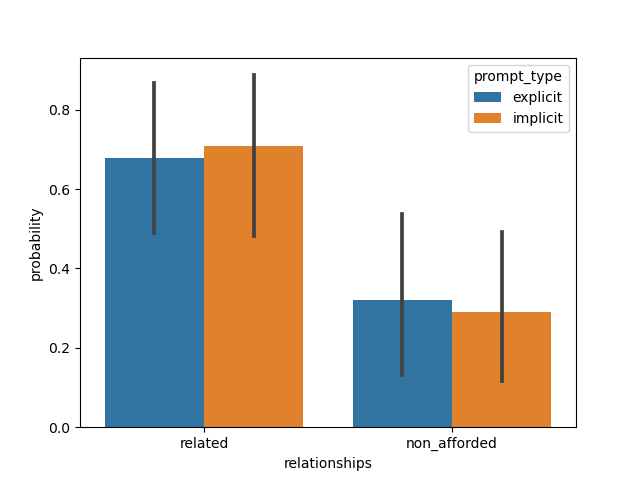

Data behind this chart, as committed beside it:
, relationships, prompt_type, probability, group_id, model, dataset
0, related, explicit, 0.9967, 1, ViT-L-14-336, synthetic
1, related, explicit, 1.0, 2, ViT-L-14-336, synthetic
2, related, explicit, 0.9215, 3, ViT-L-14-336, synthetic
3, related, explicit, 0.9901, 4, ViT-L-14-336, synthetic
4, related, explicit, 0.9254, 5, ViT-L-14-336, synthetic
5, related, explicit, 1.4098161527087427e-09, 6, ViT-L-14-336, synthetic
6, related, explicit, 0.02424, 7, ViT-L-14-336, synthetic
7, related, explicit, 0.002659, 8, ViT-L-14-336, synthetic
8, related, explicit, 0.9068, 9, ViT-L-14-336, synthetic
9, related, explicit, 1, 10, ViT-L-14-336, synthetic
10, related, explicit, 1.0, 11, ViT-L-14-336, synthetic
11, related, explicit, 0.9673, 12, ViT-L-14-336, synthetic
12, related, explicit, 7.811088835296687e-06, 13, ViT-L-14-336, synthetic
13, related, explicit, 1, 14, ViT-L-14-336, synthetic
14, related, explicit, 1.0, 15, ViT-L-14-336, synthetic
15, related, explicit, 0.4783, 16, ViT-L-14-336, synthetic
16, related, explicit, 1.0, 17, ViT-L-14-336, synthetic
17, related, explicit, 0.0001343, 18, ViT-L-14-336, synthetic
18, related, implicit, 0.9847, 1, ViT-L-14-336, synthetic
19, related, implicit, 1, 2, ViT-L-14-336, synthetic
20, related, implicit, 0.9723, 3, ViT-L-14-336, synthetic
21, related, implicit, 0.9967, 4, ViT-L-14-336, synthetic
22, related, implicit, 0.2393, 5, ViT-L-14-336, synthetic
23, related, implicit, 1.1840464964052444e-07, 6, ViT-L-14-336, synthetic
24, related, implicit, 4.3596704927040264e-05, 7, ViT-L-14-336, synthetic
25, related, implicit, 0.5854, 8, ViT-L-14-336, synthetic
26, related, implicit, 0.9781, 9, ViT-L-14-336, synthetic
27, related, implicit, 1.0, 10, ViT-L-14-336, synthetic
28, related, implicit, 1.0, 11, ViT-L-14-336, synthetic
29, related, implicit, 1, 12, ViT-L-14-336, synthetic
30, related, implicit, 8.957481622928753e-05, 13, ViT-L-14-336, synthetic
31, related, implicit, 1, 14, ViT-L-14-336, synthetic
32, related, implicit, 1.0, 15, ViT-L-14-336, synthetic
33, related, implicit, 1, 16, ViT-L-14-336, synthetic
34, related, implicit, 1, 17, ViT-L-14-336, synthetic
35, related, implicit, 0.000135, 18, ViT-L-14-336, synthetic
36, non_afforded, explicit, 0.003281, 1, ViT-L-14-336, synthetic
37, non_afforded, explicit, 4.463142744270954e-08, 2, ViT-L-14-336, synthetic
38, non_afforded, explicit, 0.07849, 3, ViT-L-14-336, synthetic
39, non_afforded, explicit, 0.009914, 4, ViT-L-14-336, synthetic
40, non_afforded, explicit, 0.07465, 5, ViT-L-14-336, synthetic
41, non_afforded, explicit, 1.0, 6, ViT-L-14-336, synthetic
42, non_afforded, explicit, 0.9758, 7, ViT-L-14-336, synthetic
43, non_afforded, explicit, 0.9973, 8, ViT-L-14-336, synthetic
44, non_afforded, explicit, 0.09316, 9, ViT-L-14-336, synthetic
45, non_afforded, explicit, 1.3592260472705675e-07, 10, ViT-L-14-336, synthetic
46, non_afforded, explicit, 3.9636244508756135e-08, 11, ViT-L-14-336, synthetic
47, non_afforded, explicit, 0.03265, 12, ViT-L-14-336, synthetic
48, non_afforded, explicit, 1, 13, ViT-L-14-336, synthetic
49, non_afforded, explicit, 8.730728495720541e-08, 14, ViT-L-14-336, synthetic
50, non_afforded, explicit, 2.041264401952958e-08, 15, ViT-L-14-336, synthetic
51, non_afforded, explicit, 0.5217, 16, ViT-L-14-336, synthetic
52, non_afforded, explicit, 1.0868982158740437e-08, 17, ViT-L-14-336, synthetic
53, non_afforded, explicit, 0.9999, 18, ViT-L-14-336, synthetic
54, non_afforded, implicit, 0.01531, 1, ViT-L-14-336, synthetic
55, non_afforded, implicit, 8.309002055284509e-07, 2, ViT-L-14-336, synthetic
56, non_afforded, implicit, 0.0277, 3, ViT-L-14-336, synthetic
57, non_afforded, implicit, 0.003321, 4, ViT-L-14-336, synthetic
58, non_afforded, implicit, 0.7607, 5, ViT-L-14-336, synthetic
59, non_afforded, implicit, 1, 6, ViT-L-14-336, synthetic
... 12 more rows
